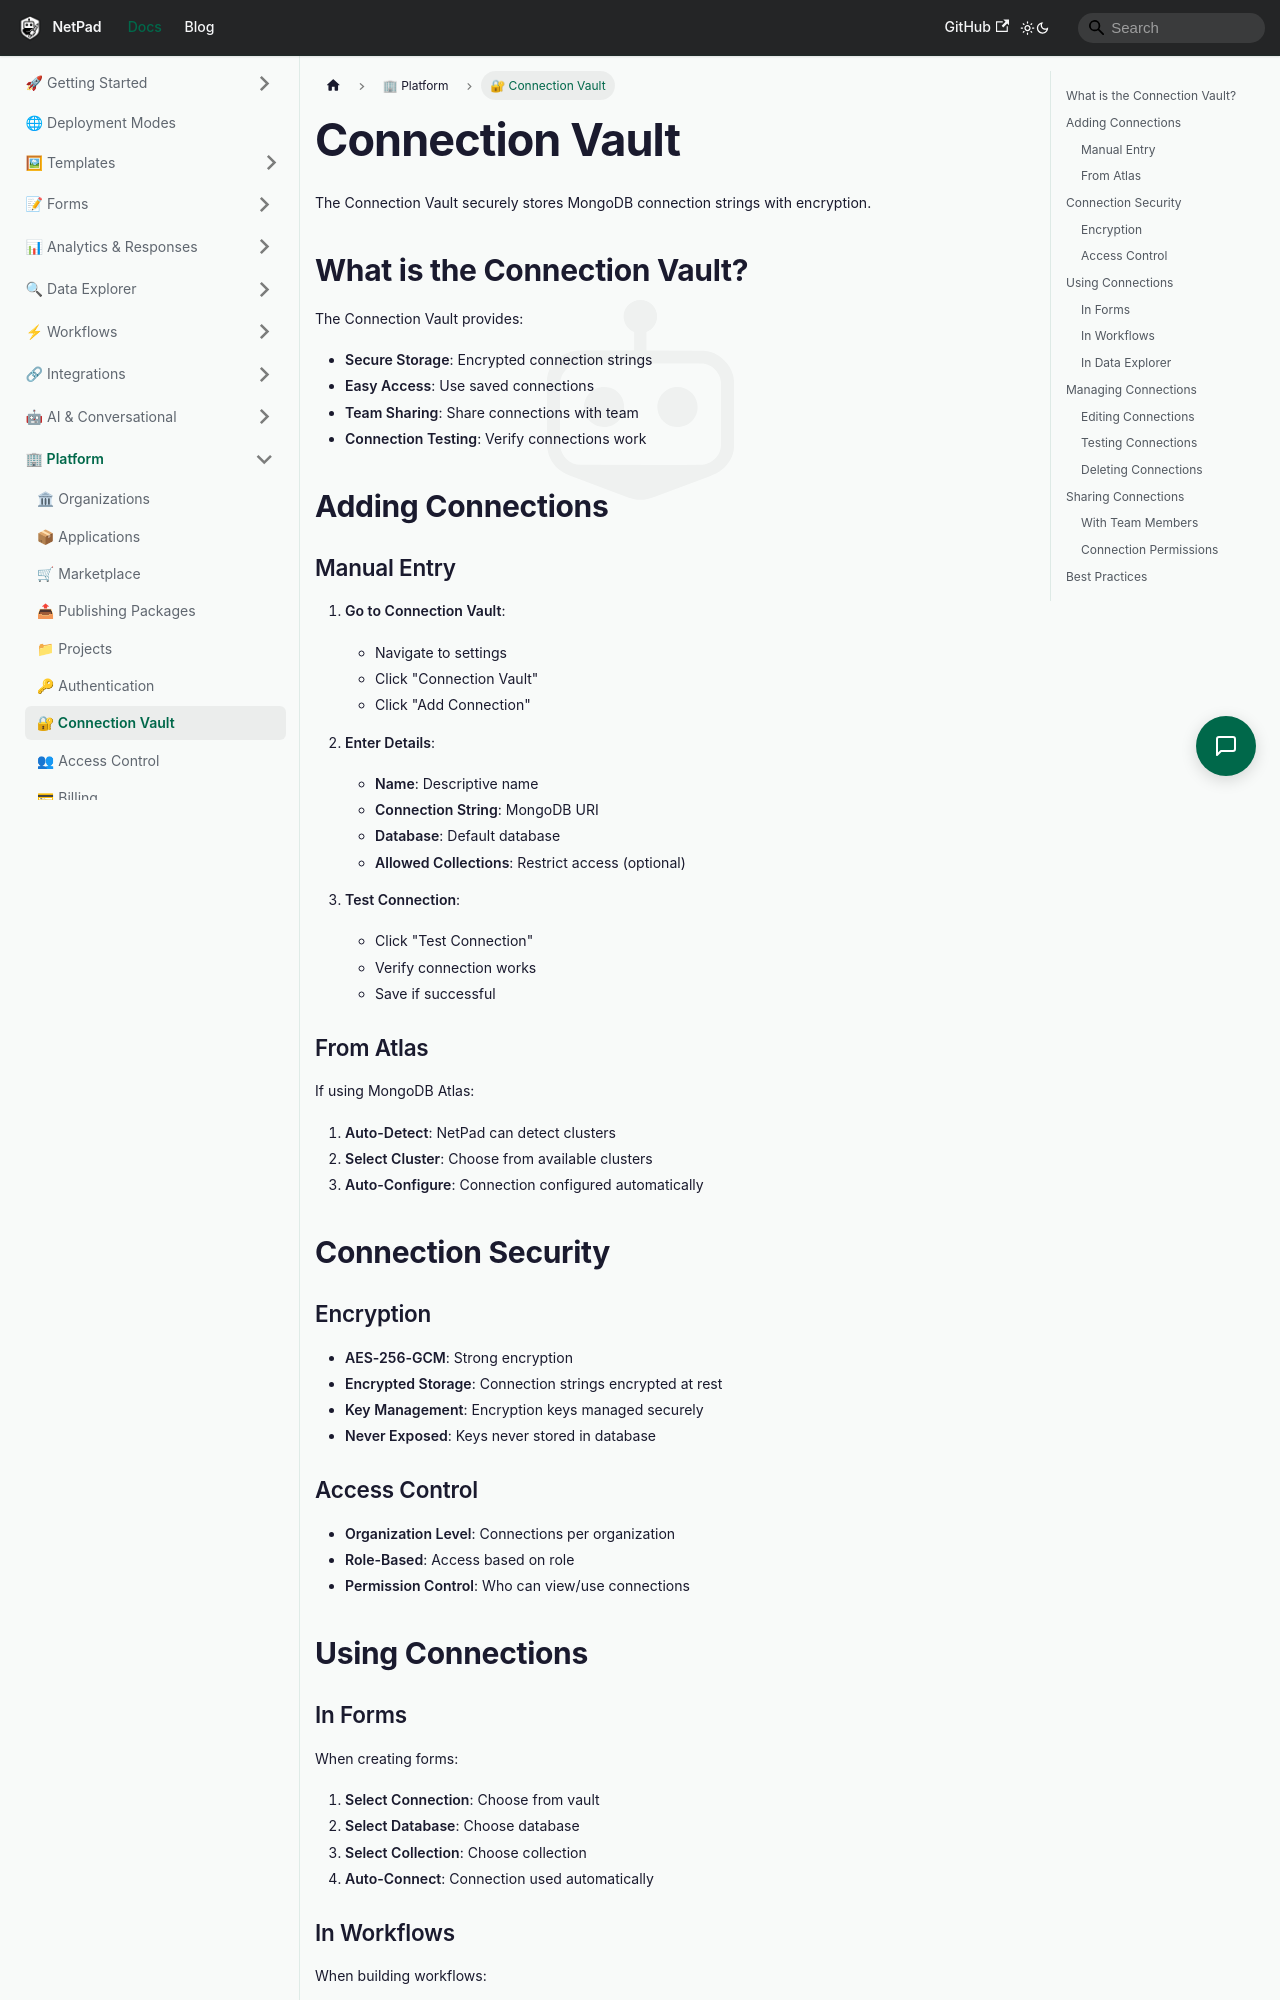

repository: mrlynn/netpad-docs · page: docs/platform/connection-vault/index.html · generator: docusaurus

# Connection Vault

The Connection Vault securely stores MongoDB connection strings with encryption.

## What is the Connection Vault?

The Connection Vault provides:
- **Secure Storage**: Encrypted connection strings
- **Easy Access**: Use saved connections
- **Team Sharing**: Share connections with team
- **Connection Testing**: Verify connections work

## Adding Connections

### Manual Entry

1. **Go to Connection Vault**:
   - Navigate to settings
   - Click "Connection Vault"
   - Click "Add Connection"

2. **Enter Details**:
   - **Name**: Descriptive name
   - **Connection String**: MongoDB URI
   - **Database**: Default database
   - **Allowed Collections**: Restrict access (optional)

3. **Test Connection**:
   - Click "Test Connection"
   - Verify connection works
   - Save if successful

### From Atlas

If using MongoDB Atlas:
1. **Auto-Detect**: NetPad can detect clusters
2. **Select Cluster**: Choose from available clusters
3. **Auto-Configure**: Connection configured automatically

## Connection Security

### Encryption

- **AES-256-GCM**: Strong encryption
- **Encrypted Storage**: Connection strings encrypted at rest
- **Key Management**: Encryption keys managed securely
- **Never Exposed**: Keys never stored in database

### Access Control

- **Organization Level**: Connections per organization
- **Role-Based**: Access based on role
- **Permission Control**: Who can view/use connections

## Using Connections
